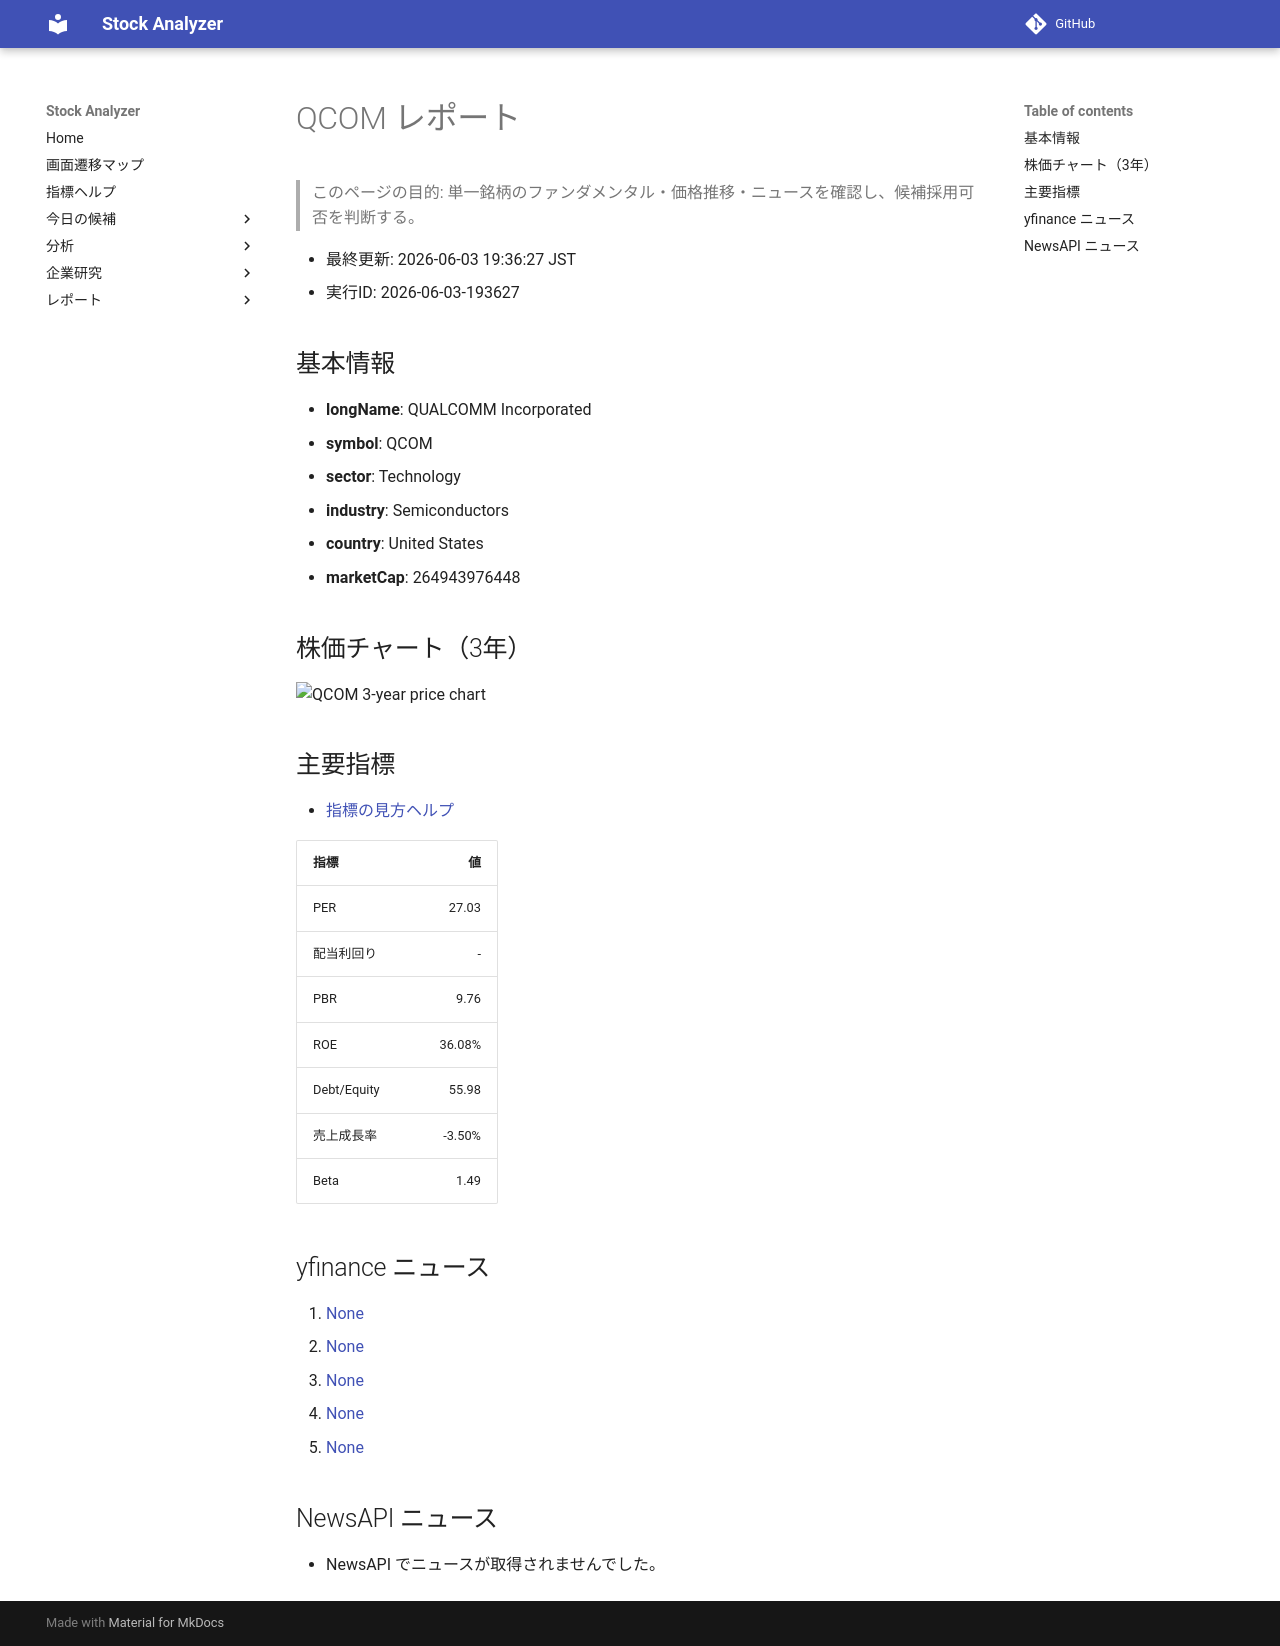

repository: Yumi-note/Making-APP · page: reports/2026-06-03/193627/QCOM/index.html · generator: mkdocs

# QCOM レポート

> このページの目的: 単一銘柄のファンダメンタル・価格推移・ニュースを確認し、候補採用可否を判断する。

- 最終更新: 2026-06-03 19:36:27 JST
- 実行ID: 2026-06-03-193627

## 基本情報

- **longName**: QUALCOMM Incorporated
- **symbol**: QCOM
- **sector**: Technology
- **industry**: Semiconductors
- **country**: United States
- **marketCap**: 264943976448

## 株価チャート（3年）

![QCOM 3-year price chart](QCOM_3y.png)

## 主要指標

- [指標の見方ヘルプ](../../../../indicators.md)

| 指標 | 値 |
|---|---:|
| PER | 27.03 |
| 配当利回り | - |
| PBR | 9.76 |
| ROE | 36.08% |
| Debt/Equity | 55.98 |
| 売上成長率 | -3.50% |
| Beta | 1.49 |

## yfinance ニュース

1. [None](None)
2. [None](None)
3. [None](None)
4. [None](None)
5. [None](None)

## NewsAPI ニュース

- NewsAPI でニュースが取得されませんでした。
